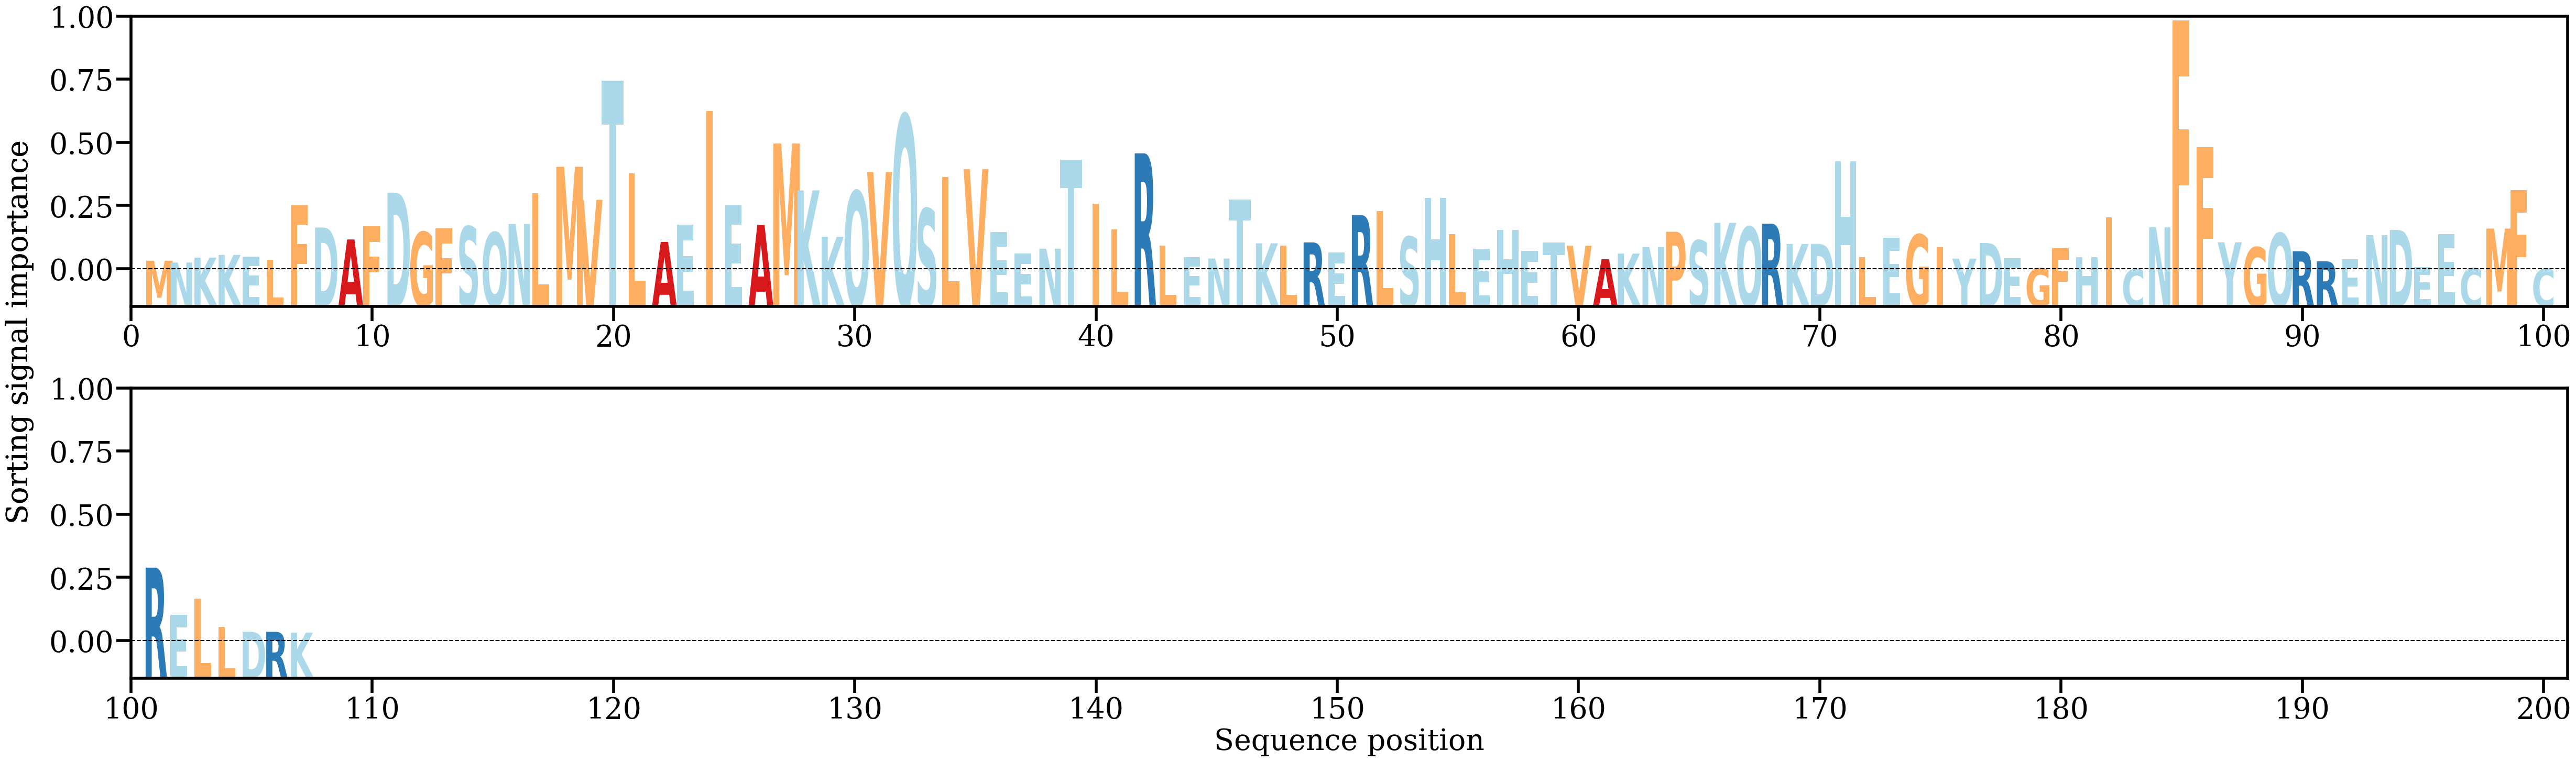

Values plotted in this chart, from the file beside it:
AA, Alpha
M, [0.00201105]
N, [0.00164942]
K, [0.00263826]
K, [0.00319328]
E, [0.00286121]
L, [0.00221499]
F, [0.01317912]
D, [0.00873136]
A, [0.00630989]
F, [0.00898664]
D, [0.01577981]
G, [0.007793]
F, [0.0085244]
S, [0.00893075]
Q, [0.00772598]
N, [0.00944455]
L, [0.01569317]
M, [0.02100385]
V, [0.01432259]
T, [0.03845621]
L, [0.01972325]
A, [0.00581173]
E, [0.00930639]
I, [0.0322408]
E, [0.01325657]
A, [0.00923269]
M, [0.02570376]
K, [0.0162327]
K, [0.00684959]
Q, [0.01607201]
V, [0.01996182]
Q, [0.03146009]
S, [0.0125384]
L, [0.01895952]
V, [0.02054317]
E, [0.00778319]
E, [0.00342799]
N, [0.0044431]
T, [0.02247893]
I, [0.01353096]
L, [0.00836614]
R, [0.02371846]
L, [0.00505355]
E, [0.00273167]
N, [0.00245433]
T, [0.01432918]
K, [0.00553052]
L, [0.00502146]
R, [0.0057133]
E, [0.0036328]
R, [0.01125168]
L, [0.01210164]
S, [0.0068464]
H, [0.01472879]
L, [0.00734486]
E, [0.00438568]
H, [0.00819878]
E, [0.00398226]
T, [0.00569544]
V, [0.00504457]
... 47 more rows
